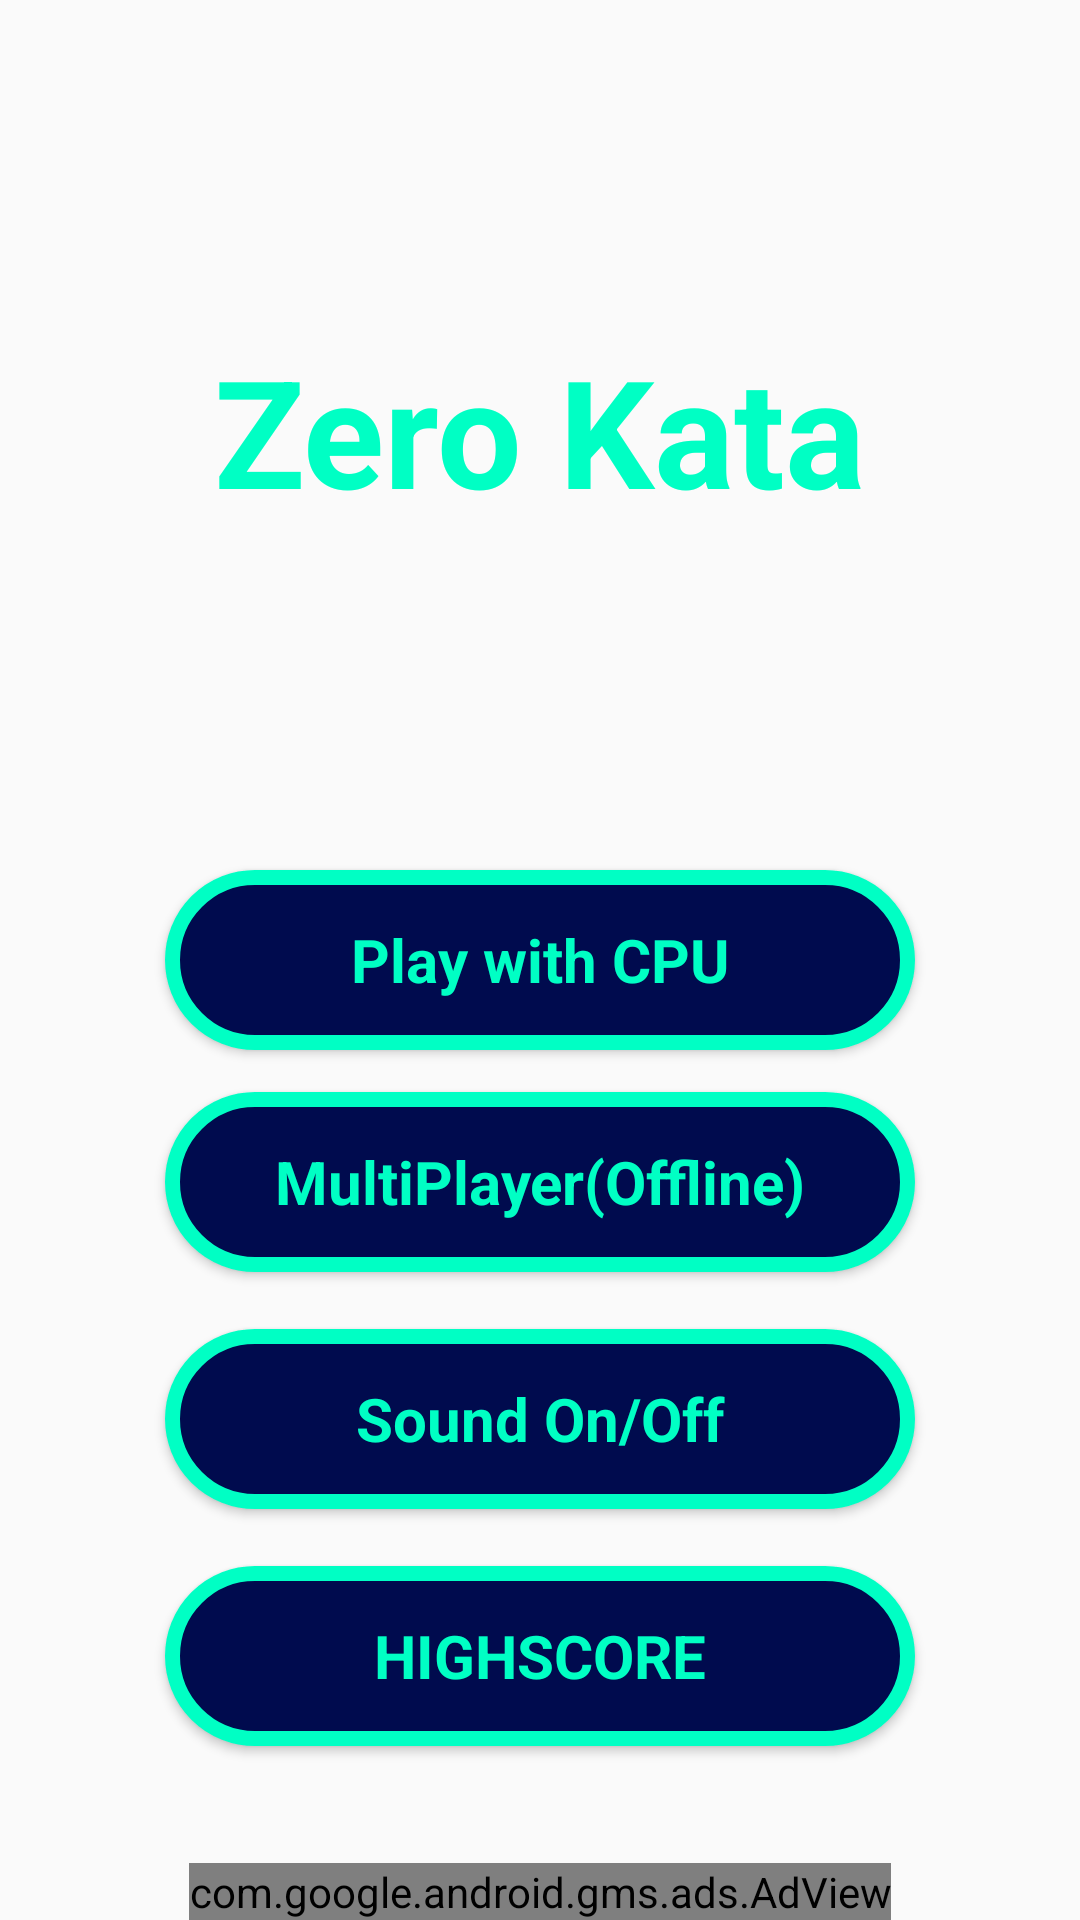

Produce the Android XML layout that renders to this screen, including the resource entries it uses.
<!-- AndroidManifest.xml: application theme AppTheme -->
<!-- res/layout/activity_start_page.xml -->
<androidx.constraintlayout.widget.ConstraintLayout xmlns:android="http://schemas.android.com/apk/res/android"
    xmlns:app="http://schemas.android.com/apk/res-auto"
    xmlns:tools="http://schemas.android.com/tools"
    android:id="@+id/linearLayout"
    style="@style/newbuttonstyle"
    android:layout_width="match_parent"
    android:layout_height="match_parent"
    android:background="@drawable/background"
    android:exported="true"
    tools:context="com.softtechnotech.zerokata.StartPage">

    <TextView
        android:id="@+id/title"
        style="@style/title"
        android:layout_width="wrap_content"
        android:layout_height="wrap_content"
        android:layout_marginTop="110dp"
        android:text="@string/app_name"
        android:textSize="50sp"
        app:layout_constraintEnd_toEndOf="parent"
        app:layout_constraintStart_toStartOf="parent"
        app:layout_constraintTop_toTopOf="parent" />

    <Button
        android:id="@+id/singlePlayer"
        style="@style/title"
        android:layout_width="wrap_content"
        android:layout_height="wrap_content"
        android:layout_marginBottom="290dp"
        android:background="@drawable/buttonshape"
        android:text="Play with CPU"
        android:textAlignment="center"
        android:textColorHighlight="#0D0D0D"
        android:textSize="20dp"
        app:layout_constraintBottom_toBottomOf="parent"
        app:layout_constraintEnd_toEndOf="parent"
        app:layout_constraintStart_toStartOf="parent" />

    <Button
        android:id="@+id/multiPlayer"
        style="@style/title"
        android:layout_width="wrap_content"
        android:layout_height="wrap_content"
        android:layout_marginTop="14dp"
        android:background="@drawable/buttonshape"
        android:text="MultiPlayer(Offline)"
        android:textAlignment="center"
        android:textColorHighlight="@android:color/white"
        android:textSize="20dp"
        app:layout_constraintStart_toStartOf="@+id/singlePlayer"
        app:layout_constraintTop_toBottomOf="@+id/singlePlayer" />

    <Button
        android:id="@+id/soundoff"
        style="@style/title"
        android:layout_width="wrap_content"
        android:layout_height="wrap_content"
        android:layout_marginTop="19dp"
        android:background="@drawable/buttonshape"
        android:text="Sound On/Off"
        android:textAlignment="center"
        android:textSize="20dp"
        app:layout_constraintStart_toStartOf="@+id/highscore"
        app:layout_constraintTop_toBottomOf="@+id/multiPlayer" />

    <Button
        android:id="@+id/highscore"
        style="@style/title"
        android:layout_width="wrap_content"
        android:layout_height="wrap_content"
        android:layout_marginTop="19dp"
        android:background="@drawable/buttonshape"
        android:text="HIGHSCORE"
        android:textAlignment="center"
        android:textSize="20dp"
        app:layout_constraintEnd_toEndOf="parent"
        app:layout_constraintStart_toStartOf="parent"
        app:layout_constraintTop_toBottomOf="@+id/soundoff" />
    <com.google.android.gms.ads.AdView
        xmlns:ads="http://schemas.android.com/apk/res-auto"
        android:id="@+id/adView"
        android:layout_width="wrap_content"
        android:layout_height="wrap_content"
        android:layout_centerHorizontal="true"
        android:layout_alignParentBottom="true"
        ads:adSize="BANNER"
        ads:layout_constraintBottom_toBottomOf="parent"
        ads:layout_constraintLeft_toLeftOf="parent"
        ads:layout_constraintRight_toRightOf="parent"
        ads:adUnitId="ca-app-pub-5803830864440853/8131406110">
    </com.google.android.gms.ads.AdView>

</androidx.constraintlayout.widget.ConstraintLayout>
<!-- resources referenced by this layout -->
<resources>
  <!-- drawable buttonshape (drawable) -->
  <?xml version="1.0" encoding="utf-8"?>
      <shape
          xmlns:android="http://schemas.android.com/apk/res/android" android:shape="rectangle" >
  
  
          <corners
              android:radius="50dp"
              />
          <stroke
              android:color="#00FFC4"
              android:width="5dp"
  
              />
          <solid android:color="#000B4E"/>
          <size
              android:width="250dp"
              android:height="60dp"
              />
      </shape>
  <string name="app_name">Zero Kata</string>
  <style name="newbuttonstyle" parent="@android:style/Widget.Button" tools:ignore="MissingPrefix">
          <item name="android:background">#5ac7f9</item>
      </style>
  <style name="title" parent="@android:style/Widget.TextView" tools:ignore="MissingPrefix">
          <item name="android:textStyle">bold</item>
          <item name="android:textColor">#00FFC4</item>
          <item name="fontFamily">@font/rokkitt</item>
      </style>
  <style name="AppTheme" parent="Theme.AppCompat.Light.NoActionBar">
          <item name="windowNoTitle">true</item>
          <item name="windowActionBar">false</item>
          <item name="android:windowFullscreen">true</item>
          <item name="android:windowContentOverlay">@null</item>
      </style>
</resources>
